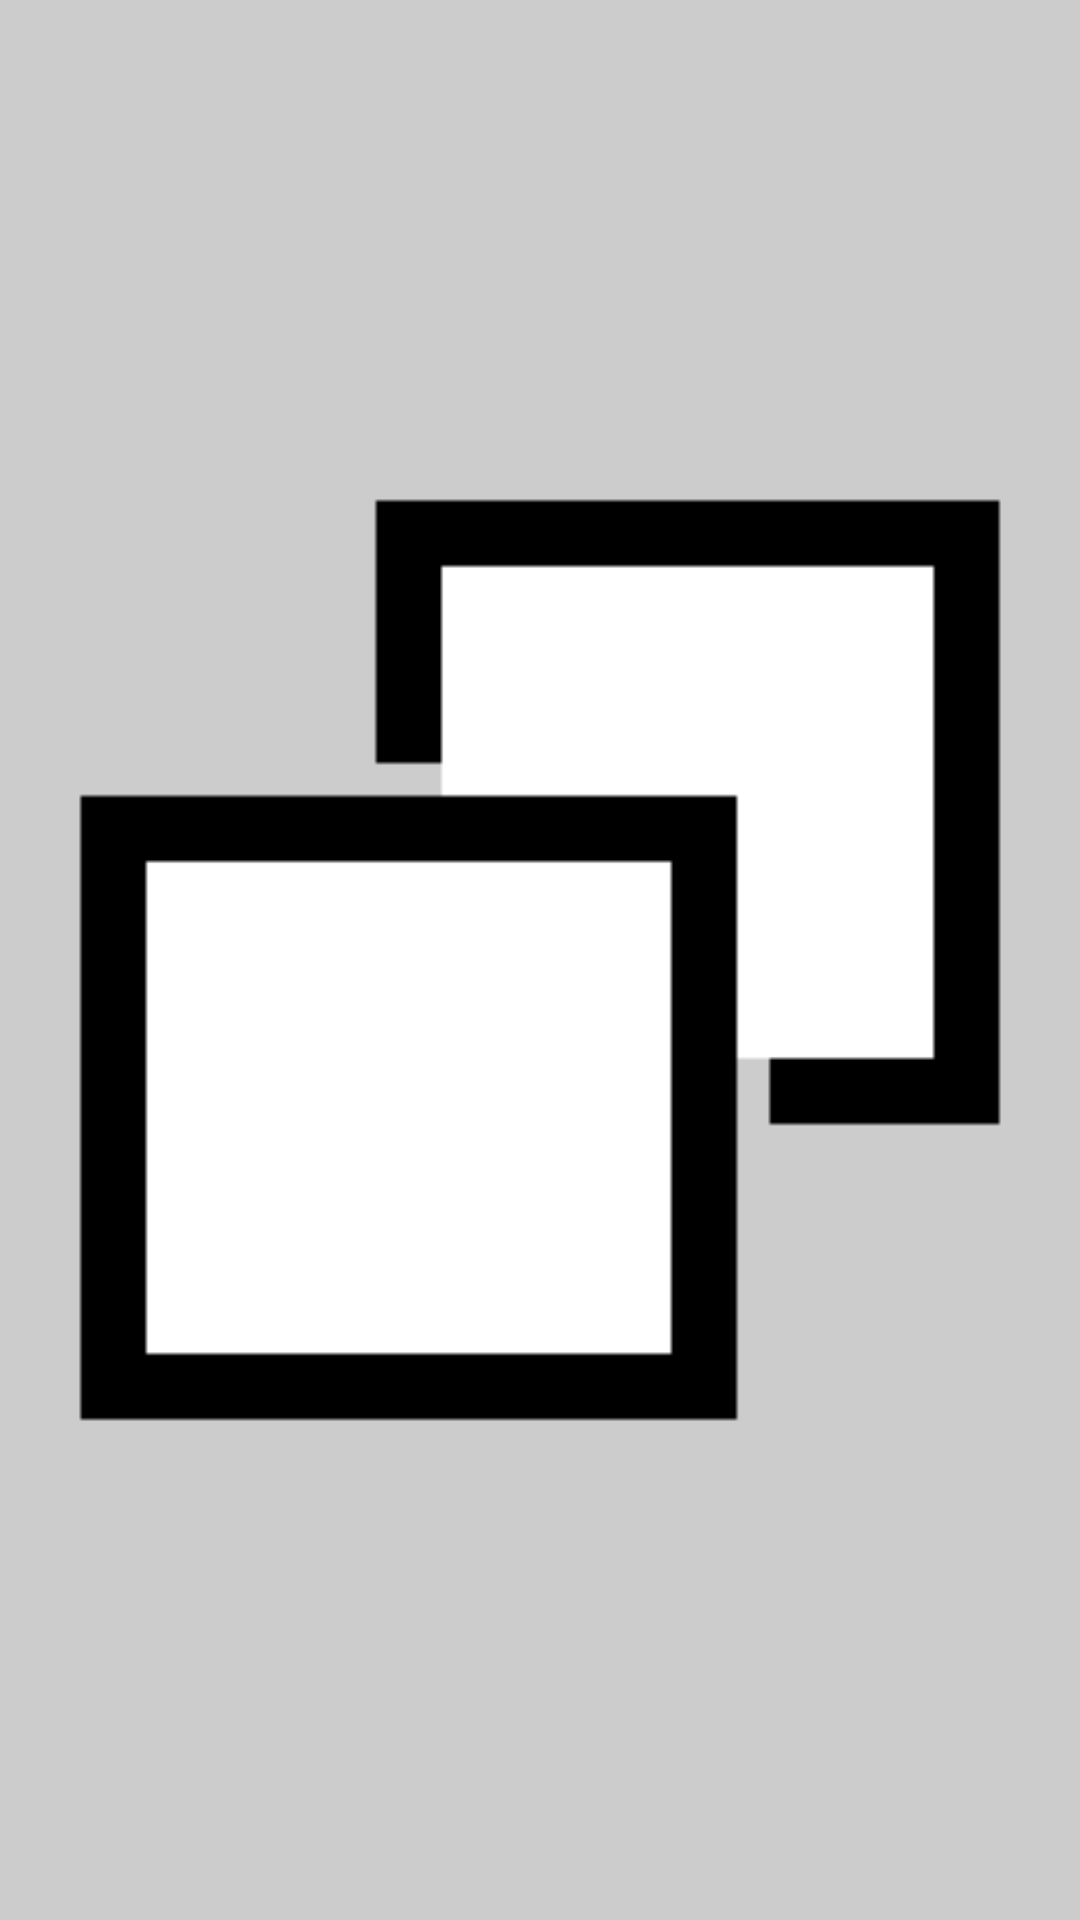

Android layout source for this screen:
<!-- AndroidManifest.xml: application theme Theme.AppCompat.Light.NoActionBar.FullScreen -->
<!-- res/layout/view_frame.xml -->
<?xml version="1.0" encoding="utf-8"?>
<LinearLayout xmlns:android="http://schemas.android.com/apk/res/android"
    android:layout_width="match_parent"
    android:layout_height="0dp"
    android:layout_weight="1"
    android:background="@color/lightGray"
    android:orientation="horizontal">

    <ImageButton
        android:id="@+id/imageButtonManageFrame"
        android:onClick="dialogManageFrame"
        android:layout_width="wrap_content"
        android:layout_height="match_parent"
        android:background="@color/translucent"
        android:src="@mipmap/frames32"
        android:scaleType="fitCenter"
        android:adjustViewBounds="true"
        android:layout_gravity="center"
        android:layout_marginHorizontal="5dp" />

    <HorizontalScrollView
        android:layout_width="0dp"
        android:layout_height="match_parent"
        android:layout_weight="1"
        android:scrollbars="none">

        <LinearLayout
            android:id="@+id/linearLayoutFrame"
            android:layout_width="wrap_content"
            android:layout_height="match_parent"
            android:orientation="horizontal"
            android:background="@color/lightGray">

        </LinearLayout>
    </HorizontalScrollView>

</LinearLayout>
<!-- resources referenced by this layout -->
<resources>
  <color name="lightGray">#CCCCCC</color>
  <color name="translucent">#00000000</color>
  <!-- mipmap frames32: png bitmap (mipmap-hdpi, 915 bytes) -->
  <style name="Theme.AppCompat.Light.NoActionBar.FullScreen" parent="@style/Theme.AppCompat.Light.NoActionBar">
          <item name="android:windowNoTitle">true</item>
          <item name="android:windowActionBar">false</item>
          <item name="android:windowFullscreen">true</item>
          <item name="android:windowContentOverlay">@null</item>
      </style>
</resources>
